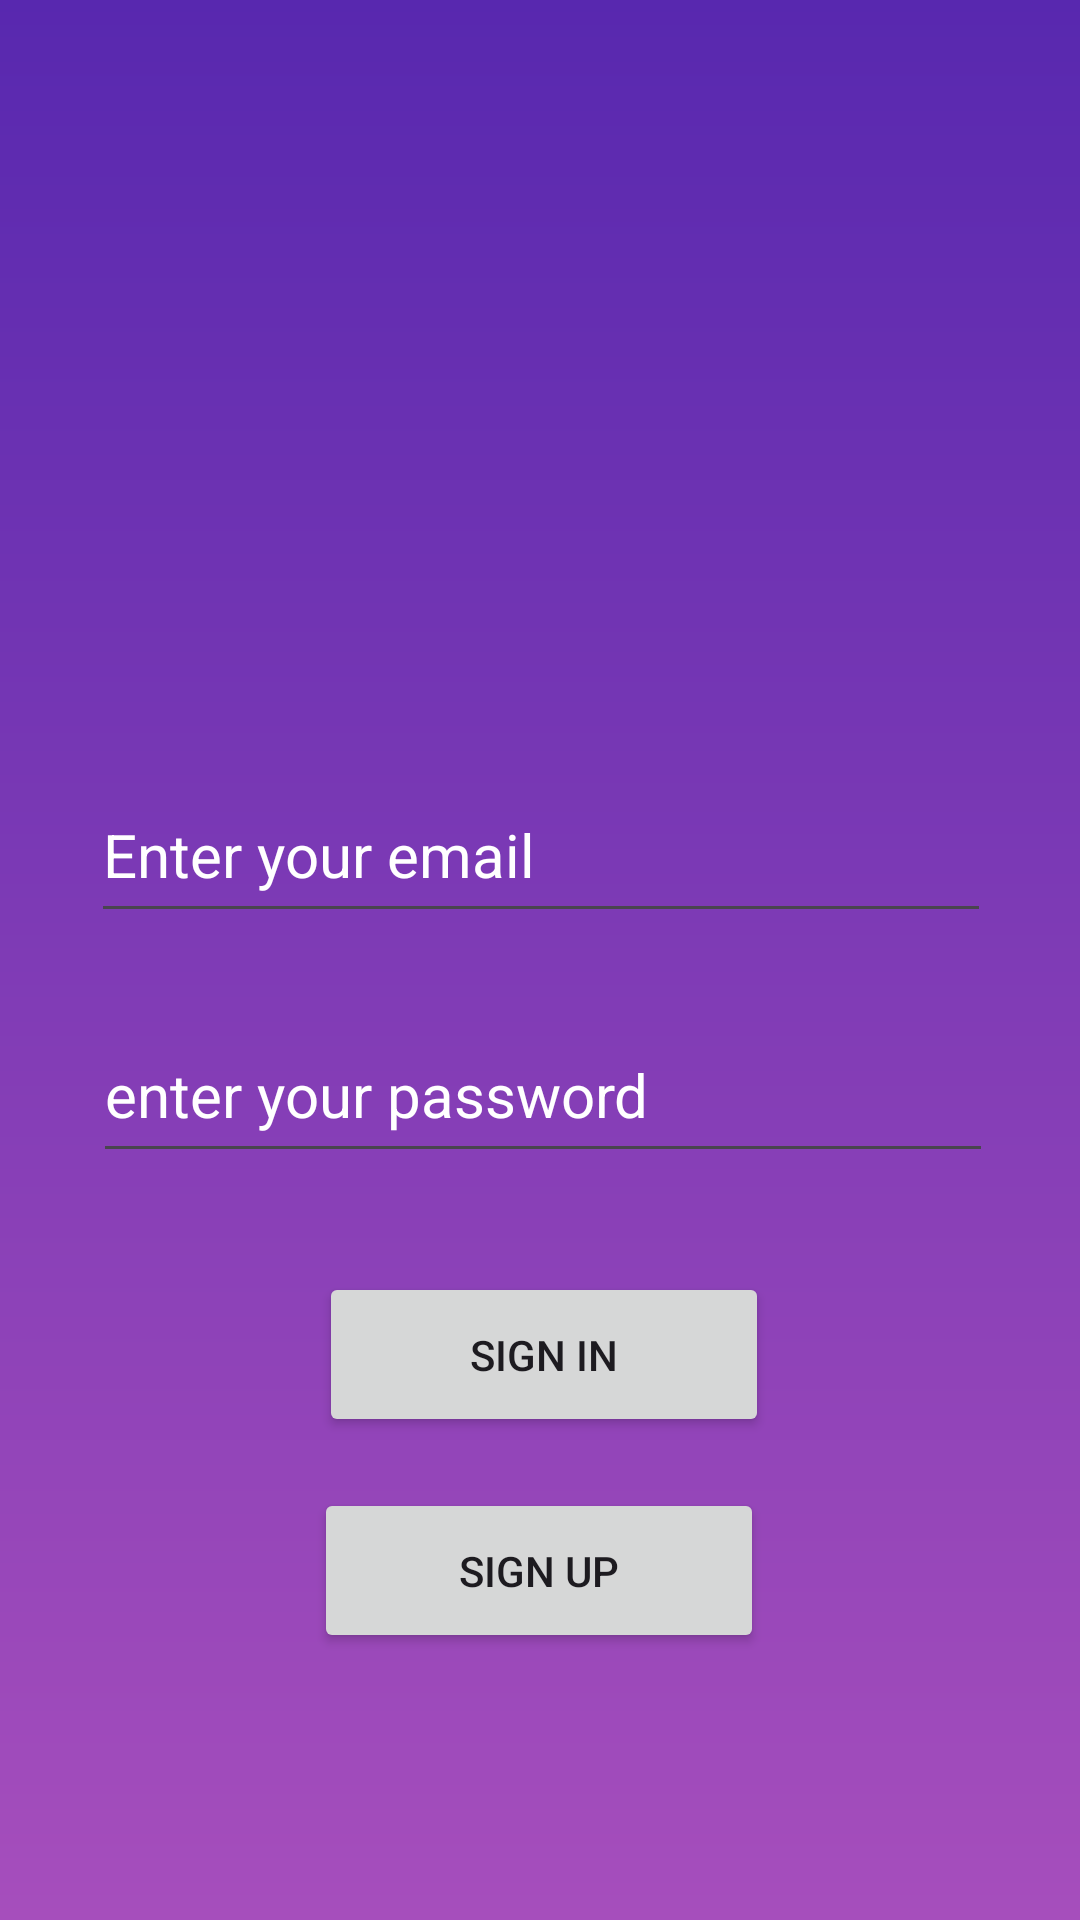

Here is an Android app screen rendered from its layout file. Give the layout XML and the strings, colors and styles it references.
<!-- AndroidManifest.xml: application theme Theme.EDC -->
<!-- res/layout/activity_registration.xml -->
<?xml version="1.0" encoding="utf-8"?>
<androidx.constraintlayout.widget.ConstraintLayout xmlns:android="http://schemas.android.com/apk/res/android"
    xmlns:app="http://schemas.android.com/apk/res-auto"
    xmlns:tools="http://schemas.android.com/tools"
    android:layout_width="match_parent"
    android:layout_height="match_parent"
    android:background="@drawable/bg_shape"
    tools:context=".REgistration">

    <EditText
        android:id="@+id/editTextEmailSignup"
        android:layout_width="300dp"
        android:layout_height="55dp"
        android:layout_marginTop="256dp"
        android:ems="10"
        android:hint="Enter your email"
        android:inputType="textEmailAddress"
        android:textColor="#FFFFFF"
        android:textColorHint="@color/white"
        android:textSize="20sp"
        app:layout_constraintEnd_toEndOf="parent"
        app:layout_constraintHorizontal_bias="0.504"
        app:layout_constraintStart_toStartOf="parent"
        app:layout_constraintTop_toTopOf="parent" />

    <EditText
        android:id="@+id/editTextPasswordSignup"
        android:layout_width="300dp"
        android:layout_height="55dp"
        android:layout_marginStart="4dp"
        android:layout_marginTop="336dp"
        android:ems="10"
        android:hint="enter your password"
        android:inputType="textPassword"
        android:textColor="#F8F3F3"
        android:textColorHint="@color/white"
        android:textSize="20sp"
        app:layout_constraintEnd_toEndOf="parent"
        app:layout_constraintHorizontal_bias="0.485"
        app:layout_constraintStart_toStartOf="parent"
        app:layout_constraintTop_toTopOf="parent" />

    <Button
        android:id="@+id/buttonSignupUser"
        android:layout_width="150dp"
        android:layout_height="55dp"
        android:layout_marginTop="496dp"
        android:text="Sign up"
        app:layout_constraintEnd_toEndOf="parent"
        app:layout_constraintHorizontal_bias="0.498"
        app:layout_constraintStart_toStartOf="parent"
        app:layout_constraintTop_toTopOf="parent"
        tools:text="Sign up" />

    <Button
        android:id="@+id/buttonSignin"
        android:layout_width="150dp"
        android:layout_height="55dp"
        android:layout_marginStart="16dp"
        android:layout_marginTop="424dp"
        android:text="Sign In"
        app:layout_constraintEnd_toEndOf="parent"
        app:layout_constraintHorizontal_bias="0.465"
        app:layout_constraintStart_toStartOf="parent"
        app:layout_constraintTop_toTopOf="parent" />
</androidx.constraintlayout.widget.ConstraintLayout>
<!-- resources referenced by this layout -->
<resources>
  <color name="white">#FFFFFFFF</color>
  <!-- drawable bg_shape (drawable) -->
  <?xml version="1.0" encoding="utf-8"?>
  <shape xmlns:android="http://schemas.android.com/apk/res/android"
  	android:shape="rectangle" >
  	<solid android:color="@color/bg_color" />
  	<gradient android:angle="270" android:type="linear" android:startColor="#ff5828af" android:endColor="#ffa64ebc" />
  </shape>
  <style name="Theme.EDC" parent="Base.Theme.EDC" />
  <color name="bg_color">#ffffff</color>
  <style name="Base.Theme.EDC" parent="Theme.Material3.DayNight.NoActionBar">
          
          
      </style>
</resources>
